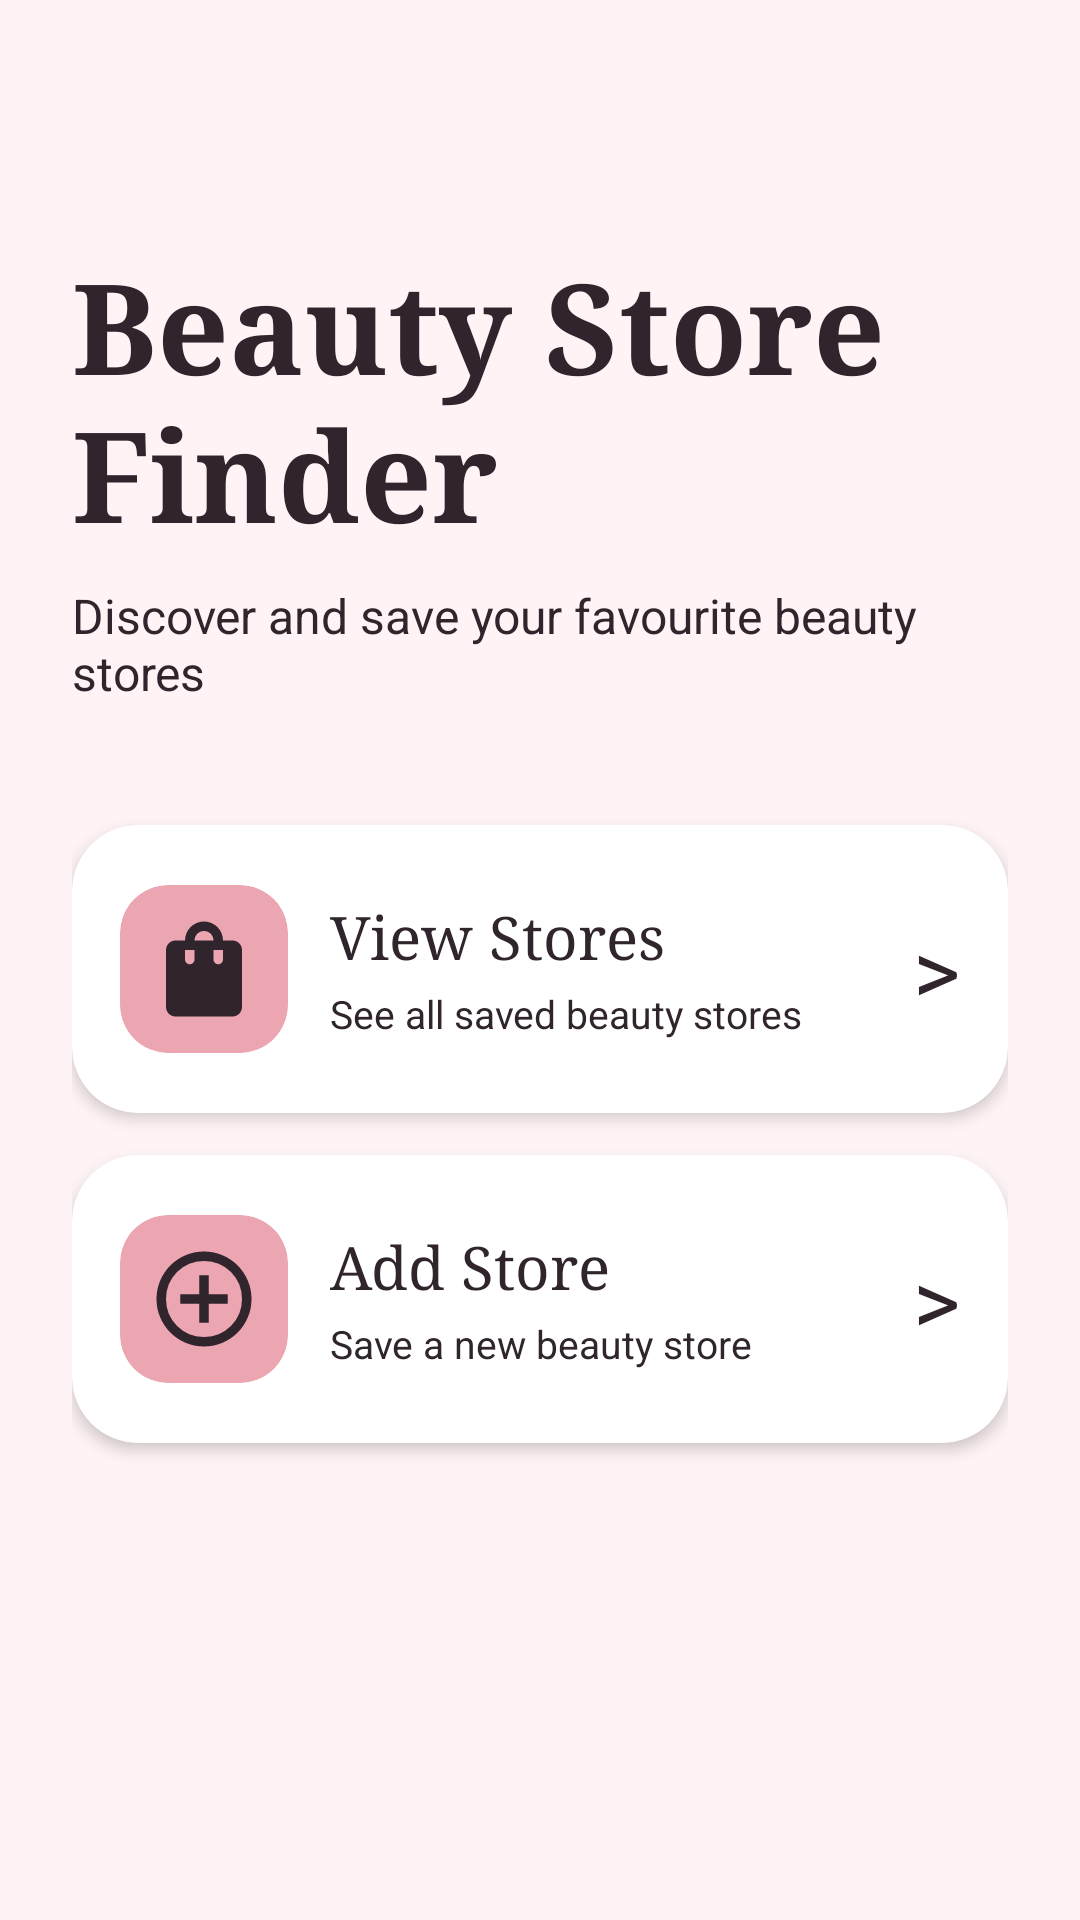

Reconstruct the res/layout file that produces this screen, plus the resources it refers to.
<!-- AndroidManifest.xml: application theme Theme.BeautyStoreFinder -->
<!-- res/layout/activity_menu.xml -->
<?xml version="1.0" encoding="utf-8"?>
<LinearLayout xmlns:android="http://schemas.android.com/apk/res/android"
    xmlns:app="http://schemas.android.com/apk/res-auto"
    android:id="@+id/main"
    android:layout_width="match_parent"
    android:layout_height="match_parent"
    android:background="@color/cream"
    android:gravity="top"
    android:orientation="vertical"
    android:padding="24dp">

    
    <TextView
        android:id="@+id/mainTitle"
        android:layout_width="match_parent"
        android:layout_height="wrap_content"
        android:layout_marginTop="56dp"
        android:fontFamily="serif"
        android:text="Beauty Store Finder"
        android:textColor="@color/dark_charcoal"
        android:textColorLink="#9C27B0"
        android:textSize="42sp"
        android:textStyle="bold" />

    <TextView
        android:id="@+id/subtitle"
        android:layout_width="match_parent"
        android:layout_height="wrap_content"
        android:layout_marginTop="8dp"
        android:fontFamily="sans-serif"
        android:gravity="start"
        android:text="Discover and save your favourite beauty stores"
        android:textColor="@color/dark_charcoal"
        android:textSize="16sp" />

    
    <androidx.cardview.widget.CardView
        android:id="@+id/viewStoresCard"
        android:layout_width="match_parent"
        android:layout_height="96dp"
        android:layout_marginTop="40dp"
        app:cardBackgroundColor="@color/white"
        app:cardCornerRadius="22dp"
        app:cardElevation="3dp" >

        <LinearLayout
            android:id="@+id/viewStoresCardContent"
            android:layout_width="match_parent"
            android:layout_height="match_parent"
            android:gravity="center_vertical"
            android:orientation="horizontal"
            android:padding="16dp">

            <androidx.cardview.widget.CardView
                android:id="@+id/viewStoresIconContainer"
                android:layout_width="56dp"
                android:layout_height="56dp"
                android:layout_marginEnd="14dp"
                app:cardBackgroundColor="@color/soft_pink"
                app:cardCornerRadius="16dp"
                app:cardElevation="0dp" >

                <ImageView
                    android:id="@+id/viewStoresIcon"
                    android:layout_width="38dp"
                    android:layout_height="38dp"
                    android:layout_gravity="center"
                    app:srcCompat="@drawable/ic_shopping_bag_24" />
            </androidx.cardview.widget.CardView>

            <LinearLayout
                android:id="@+id/viewStoresTextContainer"
                android:layout_width="0dp"
                android:layout_height="wrap_content"
                android:layout_weight="1"
                android:orientation="vertical">

                <TextView
                    android:id="@+id/viewStoresTitle"
                    android:layout_width="wrap_content"
                    android:layout_height="wrap_content"
                    android:fontFamily="serif"
                    android:text="View Stores"
                    android:textColor="@color/dark_charcoal"
                    android:textSize="20sp" />

                <TextView
                    android:id="@+id/viewStoresDescription"
                    android:layout_width="wrap_content"
                    android:layout_height="wrap_content"
                    android:layout_marginTop="4dp"
                    android:fontFamily="sans-serif"
                    android:text="See all saved beauty stores"
                    android:textColor="@color/dark_charcoal"
                    android:textSize="13sp" />
            </LinearLayout>

            <TextView
                android:id="@+id/viewStoresArrow"
                android:layout_width="wrap_content"
                android:layout_height="wrap_content"
                android:layout_weight="0"
                android:gravity="center"
                android:text=">"
                android:textColor="@color/dark_charcoal"
                android:textSize="30sp" />
        </LinearLayout>
    </androidx.cardview.widget.CardView>

    
    <androidx.cardview.widget.CardView
        android:id="@+id/addStoreCard"
        android:layout_width="match_parent"
        android:layout_height="96dp"
        android:layout_marginTop="14dp"
        app:cardBackgroundColor="@color/white"
        app:cardCornerRadius="22dp"
        app:cardElevation="3dp">

        <LinearLayout
            android:id="@+id/addStoreCardContent"
            android:layout_width="match_parent"
            android:layout_height="match_parent"

            android:gravity="center_vertical"
            android:orientation="horizontal"
            android:padding="16dp">

            <androidx.cardview.widget.CardView
                android:id="@+id/addStoreIconContainer"
                android:layout_width="56dp"
                android:layout_height="56dp"
                android:layout_marginEnd="14dp"
                app:cardBackgroundColor="@color/soft_pink"
                app:cardCornerRadius="16dp"
                app:cardElevation="0dp">

                <ImageView
                    android:id="@+id/addStoreIcon"
                    android:layout_width="38dp"
                    android:layout_height="38dp"
                    android:layout_gravity="center"
                    app:srcCompat="@drawable/ic_add_store" />
            </androidx.cardview.widget.CardView>

            <LinearLayout
                android:id="@+id/addStoreTextContainer"
                android:layout_width="0dp"
                android:layout_height="wrap_content"
                android:layout_weight="1"
                android:orientation="vertical">

                <TextView
                    android:id="@+id/addStoreTitle"
                    android:layout_width="wrap_content"
                    android:layout_height="wrap_content"
                    android:fontFamily="serif"
                    android:text="Add Store"
                    android:textColor="@color/dark_charcoal"
                    android:textSize="20sp" />

                <TextView
                    android:id="@+id/addStoreDescription"
                    android:layout_width="wrap_content"
                    android:layout_height="wrap_content"
                    android:layout_marginTop="4dp"
                    android:fontFamily="sans-serif"
                    android:text="Save a new beauty store"
                    android:textColor="@color/dark_charcoal"
                    android:textSize="13sp" />
            </LinearLayout>

            <TextView
                android:id="@+id/addStoreArrow"
                android:layout_width="wrap_content"
                android:layout_height="wrap_content"
                android:layout_weight="0"
                android:gravity="center"
                android:text=">"
                android:textColor="@color/dark_charcoal"
                android:textSize="30sp" />
        </LinearLayout>
    </androidx.cardview.widget.CardView>

</LinearLayout>
<!-- resources referenced by this layout -->
<resources>
  <color name="cream">#FFF4F5</color>
  <color name="dark_charcoal">#30252C</color>
  <color name="soft_pink">#ECA6B2</color>
  <color name="white">#FFFFFFFF</color>
  <!-- drawable ic_add_store (drawable) -->
  <vector xmlns:android="http://schemas.android.com/apk/res/android" android:height="24dp" android:tint="#30252C" android:viewportHeight="960" android:viewportWidth="960" android:width="24dp">
        
      <path android:fillColor="@android:color/white" android:pathData="M440,680L520,680L520,520L680,520L680,440L520,440L520,280L440,280L440,440L280,440L280,520L440,520L440,680ZM480,880Q397,880 324,848.5Q251,817 197,763Q143,709 111.5,636Q80,563 80,480Q80,397 111.5,324Q143,251 197,197Q251,143 324,111.5Q397,80 480,80Q563,80 636,111.5Q709,143 763,197Q817,251 848.5,324Q880,397 880,480Q880,563 848.5,636Q817,709 763,763Q709,817 636,848.5Q563,880 480,880ZM480,800Q614,800 707,707Q800,614 800,480Q800,346 707,253Q614,160 480,160Q346,160 253,253Q160,346 160,480Q160,614 253,707Q346,800 480,800ZM480,480Q480,480 480,480Q480,480 480,480Q480,480 480,480Q480,480 480,480Q480,480 480,480Q480,480 480,480Q480,480 480,480Q480,480 480,480Z"/>
      
  </vector>
  <!-- drawable ic_shopping_bag_24 (drawable) -->
  <vector xmlns:android="http://schemas.android.com/apk/res/android" android:height="24dp" android:tint="#30252C" android:viewportHeight="24" android:viewportWidth="24" android:width="24dp">
        
      <path android:fillColor="@android:color/white" android:pathData="M18,6h-2c0,-2.21 -1.79,-4 -4,-4S8,3.79 8,6H6C4.9,6 4,6.9 4,8v12c0,1.1 0.9,2 2,2h12c1.1,0 2,-0.9 2,-2V8C20,6.9 19.1,6 18,6zM10,10c0,0.55 -0.45,1 -1,1s-1,-0.45 -1,-1V8h2V10zM12,4c1.1,0 2,0.9 2,2h-4C10,4.9 10.9,4 12,4zM16,10c0,0.55 -0.45,1 -1,1s-1,-0.45 -1,-1V8h2V10z"/>
      
  </vector>
  <style name="Theme.BeautyStoreFinder" parent="Base.Theme.BeautyStoreFinder" />
  <style name="Base.Theme.BeautyStoreFinder" parent="Theme.Material3.DayNight.NoActionBar">
          
          
      </style>
</resources>
